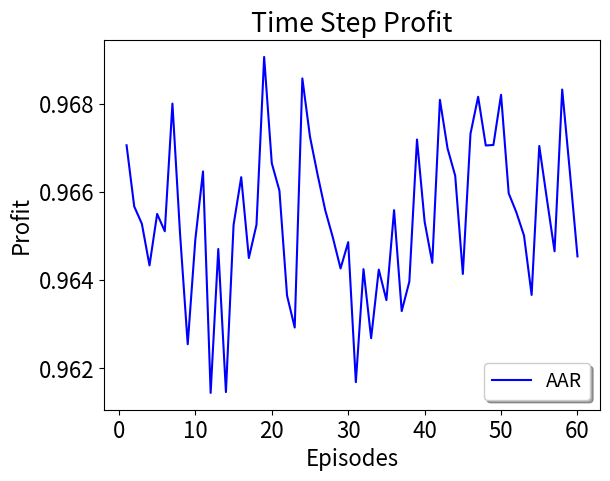

Python code for this plot:
import matplotlib
matplotlib.use("agg")
import matplotlib.pyplot as plt
import csv
import math



def average(lista): # function to return the average of a list of data


    sum=0.0
    for l in range(0,len(lista)):
        sum=sum+lista[l] 
    return sum/len(lista)

def standardDev(lista): # function to calculate standard deviation
    sum = 0.0
    size = len(lista)
    avrg = average(lista)
    #print "average: ",avrg
    for l in range(0,len(lista)):
        sum = sum + math.pow((lista[l] - avrg), 2.0)    
    return math.sqrt(sum/(size));


x = []
topologies = ["16BA","abilene"]

########### arrivalRate20 ############
arrival_rate = "20"


profit_r2c = [0.9670545777874494, 0.9656693015542346, 0.9652767646075043, 0.9643337584382928, 0.9655000752889347, 0.9651069760855349, 0.9679990484233417, 0.9650431775900629, 0.962547786823705, 0.9649256964728553, 0.9664619225897014, 0.9614448409422837, 0.9647054637503623, 0.9614643942658727, 0.9652493585004701, 0.9663322549923798, 0.9645009669603161, 0.9652554675609535, 0.9690562654459377, 0.9666478327530589, 0.9660274258699586, 0.9636480415068867, 0.9629264520509467, 0.9685691178508175, 0.9672473825486486, 0.9663834969559881, 0.9655800908553981, 0.9649585435498176, 0.9642644181441529, 0.9648599792093011, 0.9616887703591996, 0.9642483085735399, 0.962684090190126, 0.9642386173076529, 0.9635474866462019, 0.9655852779308933, 0.9632989780258756, 0.9639658449047689, 0.967184927270077, 0.9653224209725869, 0.9643919801391042, 0.968084968055228, 0.9669831632899517, 0.9663645933762177, 0.964140110071542, 0.9673158556842637, 0.9681537676235463, 0.967050698877076, 0.9670614112758364, 0.9681987688839852, 0.9659663596428519, 0.9655369491031222, 0.9650115614809973, 0.9636645914171276, 0.9670387357933199, 0.96583474953784, 0.9646528719547952, 0.9683176470236078, 0.9664579867541611, 0.9645376183962149]
               


acceptance_ratio = [81.2603648424544, 82.27272727272728, 84.56591639871382, 84.02777777777779, 81.71521035598705, 87.2852233676976, 84.87394957983193, 88.50174216027874, 84.7972972972973, 84.06040268456377, 88.63636363636364, 84.58781362007169, 83.96825396825398, 82.2866344605475, 83.86581469648561, 86.15384615384616, 87.39352640545145, 82.4476650563607, 85.88850174216029, 84.60207612456747, 83.5820895522388, 79.45859872611464, 82.62987012987013, 81.77257525083613, 86.67820069204151, 80.78817733990148, 82.84734133790738, 83.38815789473685, 79.90580847723704, 82.5, 84.7246891651865, 86.08247422680412, 85.431654676259, 84.27152317880795, 82.8150572831424, 79.76391231028668, 77.74030354131534, 81.76197836166924, 79.93254637436762, 79.64458804523424, 79.93630573248409, 75.67567567567568, 80.95238095238095, 81.46788990825688, 78.13021702838063, 79.53795379537954, 79.734219269103, 80.33898305084746, 75.49342105263158, 79.75352112676056, 74.87603305785125, 71.58385093167702, 79.04085257548846, 76.8, 75.76271186440678, 78.34179357021996, 74.63651050080774, 77.00348432055749, 70.78464106844741, 74.39862542955326]




profit_reability =  [0.9316673570238565, 0.9358105871106246, 0.9358304659548281, 0.9366693167455651, 0.937489736626795, 0.9359199250907858, 0.9368926795749647, 0.9367259126775553, 0.9386664409671805, 0.938301768195108, 0.9385009999140049, 0.9387932067037097, 0.9377554855840975, 0.9390038225038894, 0.9383381076176776, 0.9374696564874314, 0.9371669432345308, 0.9377503230110419, 0.9363902284116898, 0.937656591868814, 0.9381974835242428, 0.9368041260045104, 0.9377727461003099, 0.9379559869793199, 0.9378497450596468, 0.9382545738166035, 0.9374457159328108, 0.9383952602458094, 0.938538682574968, 0.9381705699173669, 0.9398623736278658, 0.9391664648639745, 0.9369851414241955, 0.9391718194895086, 0.9374385029592194, 0.9403555143899691, 0.9372673274742116, 0.9379312399647436, 0.9379024450295528, 0.9392890912257349, 0.9391330942392695, 0.9395347380569524, 0.9382908378835544, 0.9373867572888475, 0.9375734507306837, 0.9393125399043518, 0.9363531585029103, 0.9376268249034522, 0.9379396371697658, 0.9371673975264875, 0.9374116205031033, 0.937071226315196, 0.9390582623037612, 0.9386450312007919, 0.9360844198612844, 0.93848027180193, 0.9365011949731457, 0.9385270765677017, 0.9365914725537882, 0.9382053782804453]
                              
lost_r=   [109, 80, 49, 64, 58, 46, 60, 45, 61, 61, 39, 50, 51, 53, 57, 40, 38, 52, 47, 45, 64, 53, 50, 47, 37, 61, 72, 51, 50, 47, 38, 47, 44, 46, 55, 38, 71, 49, 46, 53, 53, 42, 49, 52, 60, 39, 74, 46, 64, 67, 47, 68, 49, 41, 70, 44, 62, 51, 73, 71]
                 
                  


font = {'family' : 'sans-serif',
        'size'   : 16}
matplotlib.rc('font', **font)



for i in range(60):
    x.append(i+1)

# Profit
#plt.axvline(x=12, color = "silver", linestyle='--')
#plt.errorbar(x,acceptance_ratio, fmt="-",label="SARA",ecolor="lightgray",capsize=2)
#plt.errorbar(x,profit_reability,fmt="-",label="NR", color="red", ecolor="lightgray",capsize=2)
#plt.errorbar(x,lost_r,fmt="-",label="AAR", color="gray",ecolor="lightgray",capsize=2)

plt.errorbar(x,profit_r2c,fmt="-",label="AAR", color="blue",ecolor="lightgray",capsize=2)
plt.xlabel('Episodes')
plt.ylabel('Profit')
plt.title('Time Step Profit')
#plt.legend()
plt.legend(fontsize = 14,loc='lower right', fancybox=True, shadow=True)
# plt.legend(loc='upper center', bbox_to_anchor=(0.5, 0.1), fancybox=True, shadow=True, ncol=3)
#plt.show() 
plt.savefig("profit_"+arrival_rate+"_"+topologies[0]+".png",bbox_inches = 'tight') 
plt.close()

# # Aceptance rate
# plt.errorbar(x,acpt_rate_rl_aux,yerr = margin_error4,fmt="-",label="SARA",ecolor="lightgray",capsize=2)
# plt.errorbar(x,acpt_rate_nr_aux,yerr = margin_error5,fmt="-",label="NR", color="red", ecolor="lightgray",capsize=2)
# plt.errorbar(x,acpt_rate_aar_aux,yerr = margin_error6,fmt="-",label="AAR ", color="gray",ecolor="lightgray",capsize=2)
# plt.xlabel('Episodes')
# plt.ylabel('Acceptance Rate')
# # plt.title('Time Step Acceptance Rate')
# plt.legend(fontsize = 14,fancybox=True,shadow=True,bbox_to_anchor=(1, 0.61))
# # plt.legend(loc='upper center', bbox_to_anchor=(0.5, 0.1), fancybox=True, shadow=True, ncol=3)
# # #plt.show()
# plt.savefig("acptrate_"+arrival_rate+"_"+topologies[0]+".eps",bbox_inches = 'tight')  
# plt.close()

# # # Resource Utilization
# plt.axvline(x=12, color = "silver", linestyle='--')
# plt.errorbar(x,res_utl_rl_aux,yerr = me_utl_rl,fmt="-",label="SARA",ecolor="lightgray",capsize=2)
# plt.errorbar(x,res_utl_nr_aux,yerr = me_utl_nr,fmt="-",label="NR", color="red", ecolor="lightgray",capsize=2)
# plt.errorbar(x,res_utl_aar_aux,yerr = me_utl_aar,fmt="-",label="AAR", color="gray",ecolor="lightgray",capsize=2)
# plt.xlabel('Episodes')
# plt.ylabel('Resource Utilization')
# # plt.title('Time Step Resource Utilization')
# plt.legend(fontsize = 14,loc='lower right', fancybox=True, shadow=True)
# # plt.legend(loc='upper center', bbox_to_anchor=(0.5, 0.1), fancybox=True, shadow=True, ncol=3)
# #plt.show()
# # plt.ylim(0.48,0.61)
# plt.savefig("resutl_"+arrival_rate+"_"+topologies[0]+".eps",bbox_inches = 'tight')  
# plt.close()

#
